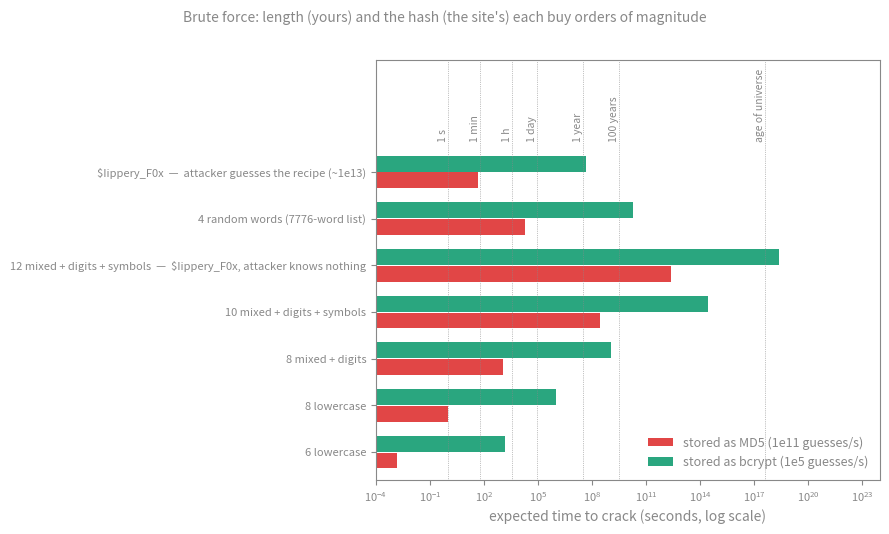

Generate this figure with matplotlib:
"""How long a brute-force search takes, by password shape and by how the site stored it.
Guess rates: a single modern GPU tests roughly 1e11 MD5 hashes per second, but only ~1e5
bcrypt hashes per second (cost 12) — the slow hash is the whole point.
Regenerate: python3 data-security-crack-time.py"""
import math
import matplotlib
matplotlib.use("Agg")
import matplotlib.pyplot as plt

shapes = [("6 lowercase", 26**6), ("8 lowercase", 26**8), ("8 mixed + digits", 62**8),
          ("10 mixed + digits + symbols", 94**10), ("12 mixed + digits + symbols  —  \\$Iippery_F0x, attacker knows nothing", 94**12),
          ("4 random words (7776-word list)", 7776**4),
          ("\\$Iippery_F0x  —  attacker guesses the recipe (~1e13)", 10**13)]
rates = [("stored as MD5 (1e11 guesses/s)", 1e11, "#dc2626"), ("stored as bcrypt (1e5 guesses/s)", 1e5, "#059669")]
GREY = "#888888"
fig, ax = plt.subplots(figsize=(9, 5.4)); fig.patch.set_alpha(0); ax.set_facecolor("none")
y = list(range(len(shapes)))
for k, (label, rate, col) in enumerate(rates):
    secs = [n / 2 / rate for _, n in shapes]          # expected: half the space
    ax.barh([yy + (k - 0.5) * 0.36 for yy in y], secs, height=0.34, color=col, alpha=0.85, label=label)
ax.set_xscale("log"); ax.set_yticks(y); ax.set_yticklabels([s for s, _ in shapes], fontsize=9, color=GREY)
ax.set_xlabel("expected time to crack (seconds, log scale)", color=GREY)
marks = [(1, "1 s"), (60, "1 min"), (3600, "1 h"), (86400, "1 day"), (3.15e7, "1 year"), (3.15e9, "100 years"), (4.35e17, "age of universe")]
for x, t in marks:
    ax.axvline(x, color=GREY, lw=0.5, ls=":"); ax.text(x, len(shapes) - 0.35, t, rotation=90, fontsize=7.5, color=GREY, va="bottom", ha="right")
ax.set_xlim(1e-4, 1e24); ax.set_ylim(-0.6, len(shapes) + 1.4)
for s in ax.spines.values(): s.set_color(GREY)
ax.tick_params(colors=GREY, labelsize=8)
fig.suptitle("Brute force: length (yours) and the hash (the site's) each buy orders of magnitude", color=GREY, fontsize=10)
leg = ax.legend(frameon=False, fontsize=9, loc="lower right")
for t in leg.get_texts(): t.set_color(GREY)
fig.tight_layout(rect=(0, 0, 1, 0.97)); fig.savefig("data-security-crack-time.svg", transparent=True)
for (s, n) in shapes:
    print(f"{s:34s} space=2^{math.log2(n):5.1f}  MD5: {n/2/1e11:12.3g} s   bcrypt: {n/2/1e5:12.3g} s")
